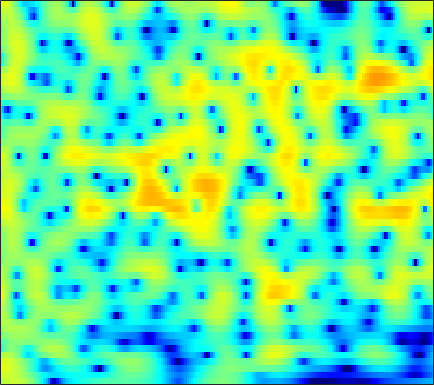

Data behind this chart, as committed beside it:
2.0601, 2.4904, 2.9379, 3.2558, 3.4126, 3.52, 3.5153, 3.4383, 3.2467, 2.9508, 2.5504, 2.1791, 1.5869, 0.87634, 0.25818, -0.68843, -1.7881, -2.7283, -4.1689, -5.8757, -7.9453, -9.83, -13.023, -17.463
3.534, 3.632, 3.699, 3.686, 3.622, 3.462, 3.214, 2.971, 2.568, 2.079, 1.504, 1.017, 0.299, -0.4886, -1.12, -2.007, -2.932, -3.636, -4.57, -5.464, -6.279, -6.807, -7.367, -7.726
4.536, 4.527, 4.452, 4.295, 4.122, 3.809, 3.401, 3.031, 2.445, 1.749, 0.9339, 0.2423, -0.7977, -1.979, -2.962, -4.406, -6.006, -7.283, -8.996, -10.47, -11.3, -11.31, -10.65, -9.588
4.173, 4.215, 4.174, 4.024, 3.83, 3.469, 2.99, 2.56, 1.899, 1.148, 0.3194, -0.3443, -1.288, -2.307, -3.123, -4.302, -5.606, -6.661, -8.068, -9.234, -9.632, -9.237, -8.04, -6.581
1.756, 2.042, 2.301, 2.38, 2.285, 1.919, 1.252, 0.5347, -0.7292, -2.371, -4.357, -5.928, -7.508, -7.604, -6.784, -5.327, -4.001, -3.159, -2.228, -1.468, -0.8121, -0.3639, 0.1877, 0.6876
-4.983, -3.18, -1.513, -0.4553, 0.009379, 0.2411, 0.06448, -0.3166, -1.138, -2.269, -3.603, -4.574, -5.374, -5.181, -4.451, -3.136, -1.833, -0.9684, 0.006216, 0.7848, 1.399, 1.765, 2.138, 2.397
-2.955, -2.261, -1.419, -0.7402, -0.3413, 0.04837, 0.2744, 0.3416, 0.3111, 0.1924, 0.03877, -0.06517, -0.1512, -0.1619, -0.1222, -0.01391, 0.1325, 0.2516, 0.4091, 0.5479, 0.6622, 0.7283, 0.7761, 0.7755
-0.3662, -0.0411, 0.3718, 0.7224, 0.9389, 1.166, 1.328, 1.401, 1.438, 1.41, 1.333, 1.248, 1.1, 0.9163, 0.7506, 0.4904, 0.1868, -0.07155, -0.4506, -0.8498, -1.236, -1.489, -1.75, -1.889
1.052, 1.402, 1.762, 2.011, 2.128, 2.194, 2.18, 2.142, 2.079, 2.002, 1.907, 1.811, 1.634, 1.379, 1.12, 0.6501, -0.002376, -0.64, -1.739, -3.188, -5.05, -6.673, -8.695, -9.263
2.164, 2.352, 2.364, 2.167, 1.905, 1.431, 0.8853, 0.4964, 0.1142, -0.04934, 0.03081, 0.2098, 0.4994, 0.7488, 0.855, 0.8162, 0.5311, 0.127, -0.7208, -1.95, -3.612, -5.073, -6.907, -7.404
2.784, 2.46, 1.729, 0.6294, -0.4366, -2.253, -4.704, -7.152, -11.16, -12.42, -8.874, -6.297, -3.708, -1.891, -0.8962, 0.03128, 0.5902, 0.8156, 0.9171, 0.8561, 0.679, 0.5284, 0.3881, 0.3909
3.216, 2.493, 1.327, -0.09354, -1.321, -3.116, -5.032, -6.455, -7.866, -8.063, -6.921, -5.629, -3.834, -2.244, -1.26, -0.2118, 0.5613, 0.9721, 1.316, 1.485, 1.512, 1.462, 1.357, 1.234
4.443, 3.418, 1.868, 0.04689, -1.489, -3.62, -5.42, -6.229, -6.3, -5.494, -4.193, -3.09, -1.669, -0.4207, 0.3634, 1.2, 1.793, 2.075, 2.231, 2.123, 1.813, 1.449, 0.8279, 0.09274
5.615, 4.5, 2.737, 0.5462, -1.53, -5.224, -10.69, -15.48, -11.67, -6.673, -3.442, -1.683, 0.1001, 1.386, 2.118, 2.808, 3.18, 3.252, 3.081, 2.574, 1.699, 0.7737, -0.9083, -3.186
4.491, 3.723, 2.556, 1.329, 0.3806, -0.869, -1.807, -2.155, -2.139, -1.69, -0.8505, -0.1524, 0.7383, 1.5, 1.96, 2.39, 2.555, 2.489, 2.156, 1.518, 0.521, -0.4713, -2.158, -4.307
3.119, 2.632, 1.772, 0.7557, -0.02828, -1.024, -1.835, -2.198, -2.227, -1.726, -0.9217, -0.2413, 0.6357, 1.415, 1.875, 2.28, 2.448, 2.414, 2.129, 1.599, 0.8325, 0.1326, -0.9311, -2.111
2.627, 2.235, 1.324, -0.1234, -1.571, -4.211, -8.145, -11.73, -11.15, -6.39, -2.965, -1.131, 0.6908, 1.976, 2.644, 3.208, 3.454, 3.443, 3.167, 2.612, 1.811, 1.048, -0.1357, -1.425
1.833, 1.742, 1.34, 0.5304, -0.3575, -1.782, -3.273, -4.054, -3.896, -2.498, -0.8371, 0.3029, 1.581, 2.514, 3.002, 3.407, 3.526, 3.429, 3.06, 2.384, 1.374, 0.3562, -1.411, -3.756
0.3124, 0.6329, 0.8732, 0.9336, 0.8529, 0.6834, 0.5367, 0.4683, 0.514, 0.7192, 1, 1.258, 1.581, 1.837, 1.976, 2.069, 2.022, 1.882, 1.552, 1.023, 0.2573, -0.4849, -1.745, -3.304
-0.3573, 0.2031, 0.7328, 1.101, 1.29, 1.407, 1.41, 1.37, 1.246, 1.054, 0.8519, 0.7017, 0.4903, 0.3204, 0.2395, 0.1788, 0.1742, 0.1904, 0.1775, 0.1043, -0.0615, -0.2604, -0.6299, -1.091
-0.2685, 0.4032, 1.129, 1.623, 1.875, 2.02, 1.946, 1.757, 1.312, 0.6486, -0.2069, -0.9794, -2.072, -3.041, -3.516, -3.603, -3.079, -2.46, -1.596, -0.8318, -0.2412, 0.08211, 0.3743, 0.511
-0.5515, 0.3746, 1.368, 2.059, 2.356, 2.511, 2.374, 2.055, 1.346, 0.2579, -1.354, -2.998, -6.075, -11.21, -18.6, -17.19, -9.422, -6.389, -3.72, -1.937, -0.6954, -0.02092, 0.6607, 1.135
-0.8491, 0.2396, 1.296, 2.032, 2.357, 2.533, 2.426, 2.15, 1.543, 0.6365, -0.5557, -1.623, -3.249, -4.806, -5.632, -5.852, -5.099, -4.266, -3.156, -2.196, -1.412, -0.917, -0.3889, 0.05135
0.4889, 1.195, 1.957, 2.43, 2.665, 2.767, 2.646, 2.442, 1.994, 1.407, 0.7285, 0.1541, -0.5882, -1.273, -1.722, -2.154, -2.477, -2.63, -2.772, -2.887, -2.966, -2.968, -2.876, -2.658
2.39, 2.799, 3.239, 3.456, 3.503, 3.396, 3.111, 2.817, 2.313, 1.755, 1.15, 0.7059, 0.1501, -0.4206, -0.8438, -1.439, -2.143, -2.769, -3.771, -5.001, -6.434, -7.534, -8.386, -8.164
3.986, 4.36, 4.587, 4.615, 4.419, 3.95, 3.247, 2.568, 1.612, 0.6309, -0.1897, -0.5876, -0.9401, -1.1, -1.222, -1.542, -2.052, -2.724, -4.037, -6.04, -9.169, -12.89, -21.71, -17.49
4.981, 5.383, 5.566, 5.359, 4.949, 4.007, 2.575, 1.108, -1.451, -4.705, -7.592, -7.923, -5.985, -3.955, -2.902, -2.027, -1.696, -1.707, -2.081, -2.798, -3.682, -4.381, -5.01, -5.169
4.476, 4.819, 5.024, 4.76, 4.335, 3.33, 1.826, 0.3113, -2.366, -5.673, -8.712, -8.998, -7.227, -5.294, -4.252, -3.214, -2.598, -2.242, -1.929, -1.748, -1.679, -1.659, -1.697, -1.685
3.54, 3.92, 4.188, 4.132, 3.875, 3.258, 2.335, 1.482, 0.1737, -1.217, -2.428, -3.279, -4.147, -4.831, -5.221, -5.47, -5.319, -4.926, -4.16, -3.282, -2.523, -2.038, -1.582, -1.302
3.07, 3.662, 4.096, 4.31, 4.234, 3.936, 3.354, 2.785, 1.815, 0.6448, -0.7856, -2.014, -3.993, -6.612, -9.183, -13.86, -15.24, -11.92, -8.004, -5.328, -3.509, -2.549, -1.667, -1.254
2.525, 3.206, 3.84, 4.123, 4.18, 4.009, 3.624, 3.177, 2.424, 1.452, 0.2446, -0.8088, -2.518, -4.559, -6.277, -8.32, -8.806, -7.904, -6.018, -4.243, -2.898, -2.159, -1.534, -1.231
2.17, 2.652, 3.098, 3.237, 3.222, 3.009, 2.659, 2.295, 1.741, 1.087, 0.398, -0.2022, -0.9743, -1.766, -2.264, -2.799, -3.013, -3.006, -2.766, -2.388, -1.973, -1.707, -1.434, -1.298
2.643, 2.772, 2.726, 2.487, 2.175, 1.636, 1.03, 0.5918, 0.06388, -0.3238, -0.5914, -0.7564, -0.92, -1.116, -1.274, -1.519, -1.766, -1.943, -2.107, -2.203, -2.148, -2.014, -1.687, -1.355
3.76, 3.572, 3.001, 2.196, 1.318, -0.09558, -1.831, -3.039, -4.126, -4.003, -3.152, -2.353, -1.591, -1.122, -1.05, -1.194, -1.736, -2.271, -3.224, -4.177, -4.728, -4.613, -3.709, -2.395
4.263, 3.917, 3.234, 2.093, 0.9106, -1.379, -4.913, -9.236, -20.88, -11.36, -5.811, -3.492, -1.699, -0.7921, -0.5647, -0.8199, -1.679, -2.843, -5.257, -9.479, -19.48, -20.82, -9.569, -4.717
2.446, 2.367, 2.136, 1.591, 1.034, 0.04384, -1.068, -1.839, -2.446, -2.317, -1.634, -1.063, -0.4147, -0.07184, -0.01874, -0.3305, -0.9751, -1.758, -3.037, -4.412, -5.396, -5.478, -4.659, -3.338
-0.4501, 0.1436, 0.6305, 0.9525, 1.028, 1.023, 0.9249, 0.8269, 0.7806, 0.7815, 0.8801, 0.9408, 1.038, 1.034, 0.9366, 0.7002, 0.2668, -0.1106, -0.7561, -1.435, -2.108, -2.55, -3.068, -3.336
-2.763, -1.51, -0.3199, 0.5081, 0.9318, 1.327, 1.569, 1.691, 1.785, 1.845, 1.856, 1.877, 1.863, 1.833, 1.764, 1.639, 1.396, 1.145, 0.6711, -0.02098, -0.9645, -1.905, -3.622, -6.098
-2.553, -1.746, -0.8123, -0.2004, 0.2007, 0.5643, 0.8197, 0.9407, 0.9742, 0.948, 0.8613, 0.817, 0.777, 0.8418, 0.9716, 1.149, 1.354, 1.402, 1.359, 1.078, 0.4989, -0.1804, -1.469, -3.243
-2.709, -2.772, -2.746, -2.662, -2.453, -2.169, -1.922, -1.844, -1.977, -2.375, -3.03, -3.595, -4.111, -3.976, -3.306, -2.095, -0.7893, 0.02834, 0.8673, 1.424, 1.697, 1.723, 1.645, 1.47
-5.511, -6.839, -8.728, -9.221, -8.608, -7.055, -5.799, -5.271, -5.13, -5.881, -7.699, -10.27, -17.41, -21.36, -12.24, -6.641, -3.398, -1.646, 0.006876, 1.178, 1.991, 2.437, 2.882, 3.163
-6.951, -9.528, -14.97, -18.29, -13.85, -9.332, -6.836, -5.708, -5.001, -4.987, -5.555, -6.11, -6.778, -6.562, -5.623, -3.92, -2.189, -1.047, 0.2231, 1.203, 1.969, 2.432, 2.882, 3.24
-3.229, -3.842, -4.466, -4.554, -4.321, -3.671, -2.889, -2.429, -2.018, -1.8, -1.745, -1.783, -1.714, -1.55, -1.336, -0.8693, -0.3468, 0.05009, 0.5844, 1.07, 1.489, 1.738, 2.012, 2.223
-0.353, -0.1257, 0.1579, 0.3876, 0.5659, 0.7754, 0.949, 1.01, 1.024, 0.9215, 0.7483, 0.5547, 0.2934, 0.06741, -0.08555, -0.2316, -0.3205, -0.3512, -0.3608, -0.3109, -0.2434, -0.1747, -0.04429, 0.009387
1.422, 2.106, 2.745, 3.15, 3.363, 3.488, 3.406, 3.254, 2.889, 2.332, 1.606, 1.021, 0.1046, -0.7901, -1.374, -2.106, -2.676, -3.033, -3.52, -3.992, -4.311, -4.325, -4.1, -3.674
2.8, 3.454, 4.117, 4.575, 4.75, 4.787, 4.57, 4.227, 3.478, 2.404, 0.9301, -0.4536, -2.573, -4.901, -6.445, -7.591, -7.903, -8.134, -8.876, -10.65, -13.4, -14.86, -12.67, -9.093
2.966, 3.48, 4.136, 4.64, 4.87, 4.96, 4.779, 4.399, 3.547, 2.23, 0.3393, -1.619, -5.23, -10.99, -19.13, -19.72, -12.81, -10.95, -10.32, -11.13, -12.87, -13.6, -11.88, -8.954
0.3907, 1.193, 2.262, 3.206, 3.782, 4.268, 4.401, 4.266, 3.772, 2.862, 1.559, 0.3599, -1.513, -3.462, -4.719, -5.71, -5.935, -5.898, -5.842, -5.842, -5.789, -5.655, -5.235, -4.55
-6.746, -3.96, -1.135, 0.9488, 2.115, 3.186, 3.779, 3.976, 3.922, 3.538, 2.866, 2.225, 1.271, 0.2562, -0.4988, -1.378, -2.067, -2.491, -2.888, -3.158, -3.282, -3.297, -3.178, -2.998
-7.11, -4.582, -1.714, 0.4268, 1.648, 2.834, 3.601, 3.93, 4.06, 3.906, 3.485, 3.006, 2.212, 1.276, 0.5122, -0.5543, -1.616, -2.348, -3.175, -3.73, -3.971, -3.968, -3.831, -3.702
-1.984, -0.9315, 0.4582, 1.719, 2.527, 3.394, 3.987, 4.229, 4.313, 4.122, 3.674, 3.178, 2.267, 1.096, 0.04447, -1.62, -3.617, -5.276, -7.457, -8.809, -8.591, -7.746, -6.557, -5.645
-0.4284, 0.4948, 1.619, 2.6, 3.203, 3.823, 4.204, 4.338, 4.309, 4.024, 3.49, 2.928, 1.948, 0.6543, -0.5593, -2.582, -5.278, -7.985, -13.55, -22.56, -15.48, -11.35, -8.162, -6.388
-0.4864, 0.5216, 1.673, 2.577, 3.098, 3.574, 3.815, 3.855, 3.703, 3.341, 2.77, 2.199, 1.294, 0.2225, -0.6856, -2.039, -3.497, -4.601, -5.892, -6.582, -6.459, -5.938, -5.122, -4.412
-0.6236, 0.4136, 1.504, 2.3, 2.723, 3.053, 3.138, 3.036, 2.702, 2.171, 1.468, 0.859, -0.04287, -0.9502, -1.597, -2.35, -2.918, -3.221, -3.39, -3.349, -3.104, -2.834, -2.434, -2.062
-0.1041, 0.8279, 1.776, 2.405, 2.672, 2.778, 2.6, 2.282, 1.644, 0.7499, -0.364, -1.307, -2.67, -4.013, -4.837, -5.406, -5.285, -4.827, -3.977, -3.062, -2.191, -1.61, -0.904, -0.333
1.048, 1.815, 2.525, 2.881, 2.923, 2.699, 2.16, 1.575, 0.5486, -0.7748, -2.429, -3.982, -6.573, -10.18, -13.85, -17.34, -12.71, -9.325, -6.167, -3.883, -2.183, -1.176, -0.1259, 0.6614
2.621, 3.113, 3.431, 3.385, 3.12, 2.452, 1.464, 0.5372, -0.9117, -2.506, -4.203, -5.525, -7.455, -9.571, -11.07, -11.72, -10.03, -8.098, -5.647, -3.591, -1.938, -0.919, 0.1526, 0.9462
4.327, 4.506, 4.436, 3.981, 3.363, 2.145, 0.4526, -1.138, -3.636, -6.211, -8.09, -8.617, -8.501, -8.104, -7.748, -7.133, -6.284, -5.481, -4.278, -3.028, -1.827, -1.006, -0.04685, 0.6914
